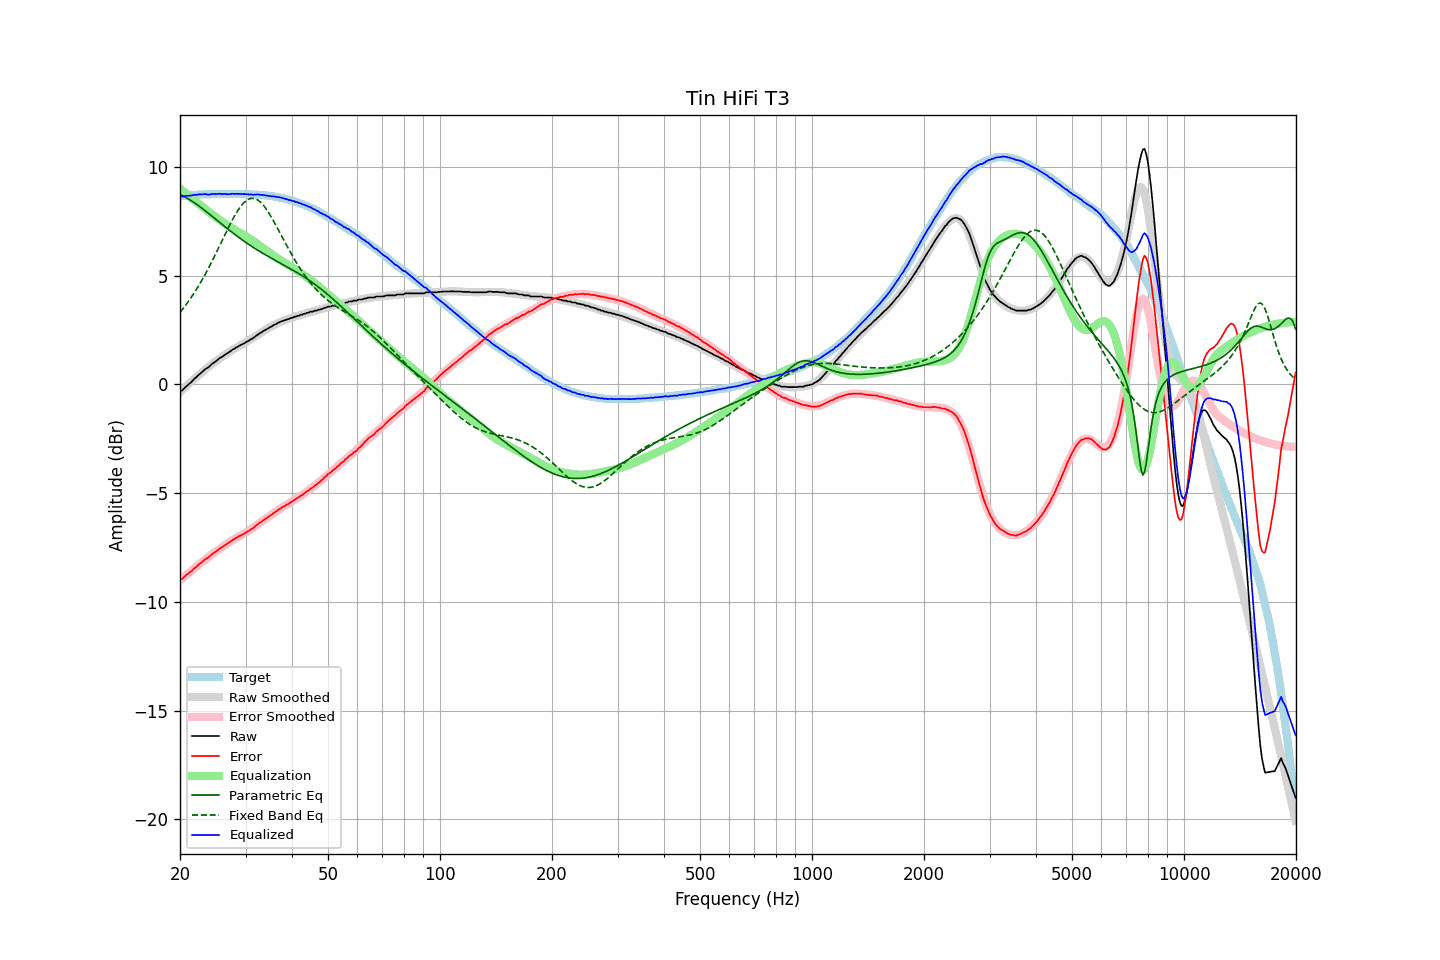

The data file committed next to this chart (first rows):
frequency, raw, error, smoothed, error_smoothed, equalization, parametric_eq, fixed_band_eq, equalized_raw, equalized_smoothed, target
20.00, -0.30, -8.94, -0.35, -9.00, 9.00, 8.73, 3.30, 8.70, 8.65, 8.64
20.20, -0.30, -8.95, -0.28, -8.94, 8.94, 8.69, 3.40, 8.64, 8.65, 8.65
20.40, -0.24, -8.90, -0.21, -8.88, 8.88, 8.66, 3.49, 8.64, 8.66, 8.66
20.61, -0.16, -8.83, -0.15, -8.82, 8.82, 8.62, 3.59, 8.66, 8.67, 8.67
20.81, -0.09, -8.76, -0.08, -8.76, 8.76, 8.58, 3.69, 8.67, 8.68, 8.67
21.02, -0.03, -8.71, -0.01, -8.70, 8.70, 8.54, 3.79, 8.67, 8.69, 8.68
21.23, 0.04, -8.65, 0.06, -8.64, 8.64, 8.49, 3.89, 8.68, 8.69, 8.69
21.44, 0.10, -8.60, 0.12, -8.58, 8.58, 8.45, 4.00, 8.68, 8.70, 8.70
21.66, 0.18, -8.52, 0.19, -8.52, 8.52, 8.40, 4.11, 8.70, 8.71, 8.70
21.87, 0.26, -8.45, 0.26, -8.46, 8.46, 8.35, 4.23, 8.72, 8.71, 8.71
22.09, 0.31, -8.40, 0.32, -8.40, 8.40, 8.30, 4.34, 8.71, 8.72, 8.71
22.31, 0.39, -8.33, 0.38, -8.34, 8.34, 8.25, 4.46, 8.73, 8.72, 8.72
22.54, 0.46, -8.26, 0.45, -8.27, 8.27, 8.19, 4.59, 8.74, 8.73, 8.72
22.76, 0.52, -8.21, 0.52, -8.21, 8.21, 8.14, 4.71, 8.74, 8.73, 8.73
22.99, 0.58, -8.15, 0.58, -8.15, 8.15, 8.08, 4.84, 8.74, 8.73, 8.73
23.22, 0.65, -8.08, 0.64, -8.10, 8.10, 8.02, 4.97, 8.75, 8.74, 8.73
23.45, 0.71, -8.03, 0.71, -8.04, 8.04, 7.97, 5.11, 8.75, 8.74, 8.74
23.69, 0.75, -7.99, 0.77, -7.98, 7.98, 7.91, 5.24, 8.73, 8.74, 8.74
23.92, 0.80, -7.94, 0.82, -7.92, 7.92, 7.85, 5.39, 8.73, 8.75, 8.74
24.16, 0.87, -7.87, 0.88, -7.87, 7.87, 7.79, 5.53, 8.74, 8.75, 8.74
24.40, 0.94, -7.81, 0.94, -7.81, 7.81, 7.73, 5.67, 8.76, 8.75, 8.75
24.65, 0.99, -7.76, 0.99, -7.76, 7.76, 7.67, 5.82, 8.75, 8.75, 8.75
24.89, 1.04, -7.71, 1.05, -7.70, 7.70, 7.61, 5.97, 8.75, 8.75, 8.75
25.14, 1.10, -7.65, 1.10, -7.65, 7.65, 7.55, 6.12, 8.76, 8.75, 8.75
25.39, 1.16, -7.59, 1.16, -7.60, 7.60, 7.49, 6.27, 8.76, 8.75, 8.75
25.65, 1.22, -7.53, 1.21, -7.55, 7.55, 7.43, 6.43, 8.77, 8.75, 8.75
25.91, 1.25, -7.50, 1.26, -7.49, 7.49, 7.37, 6.58, 8.75, 8.75, 8.75
26.16, 1.31, -7.44, 1.31, -7.44, 7.44, 7.31, 6.74, 8.75, 8.75, 8.75
26.43, 1.36, -7.39, 1.37, -7.39, 7.39, 7.25, 6.89, 8.75, 8.75, 8.75
26.69, 1.41, -7.34, 1.42, -7.34, 7.34, 7.19, 7.04, 8.75, 8.75, 8.75
26.96, 1.45, -7.30, 1.46, -7.29, 7.29, 7.13, 7.19, 8.74, 8.75, 8.75
27.23, 1.50, -7.25, 1.51, -7.24, 7.24, 7.07, 7.34, 8.75, 8.75, 8.75
27.50, 1.56, -7.19, 1.56, -7.20, 7.20, 7.02, 7.48, 8.76, 8.75, 8.75
27.77, 1.61, -7.14, 1.60, -7.15, 7.15, 6.96, 7.62, 8.77, 8.75, 8.75
28.05, 1.64, -7.11, 1.65, -7.11, 7.11, 6.90, 7.75, 8.75, 8.76, 8.75
28.33, 1.70, -7.05, 1.69, -7.07, 7.07, 6.85, 7.88, 8.77, 8.76, 8.75
28.62, 1.73, -7.02, 1.73, -7.02, 7.02, 6.79, 8.00, 8.76, 8.76, 8.75
28.90, 1.78, -6.97, 1.77, -6.98, 6.98, 6.74, 8.11, 8.76, 8.75, 8.75
29.19, 1.81, -6.94, 1.81, -6.94, 6.94, 6.68, 8.21, 8.75, 8.75, 8.75
29.48, 1.85, -6.90, 1.86, -6.90, 6.90, 6.63, 8.30, 8.75, 8.75, 8.75
29.78, 1.89, -6.86, 1.90, -6.85, 6.85, 6.58, 8.37, 8.75, 8.75, 8.75
30.08, 1.93, -6.82, 1.94, -6.81, 6.81, 6.53, 8.44, 8.74, 8.75, 8.75
30.38, 1.98, -6.76, 1.98, -6.76, 6.76, 6.48, 8.49, 8.75, 8.75, 8.74
30.68, 2.01, -6.73, 2.03, -6.72, 6.72, 6.43, 8.53, 8.73, 8.74, 8.74
30.99, 2.07, -6.67, 2.07, -6.67, 6.67, 6.38, 8.55, 8.74, 8.74, 8.74
31.30, 2.10, -6.63, 2.12, -6.62, 6.62, 6.33, 8.56, 8.72, 8.74, 8.73
31.61, 2.15, -6.58, 2.17, -6.57, 6.57, 6.28, 8.55, 8.72, 8.73, 8.73
31.93, 2.21, -6.51, 2.21, -6.52, 6.52, 6.23, 8.53, 8.73, 8.73, 8.72
32.24, 2.26, -6.46, 2.26, -6.46, 6.46, 6.19, 8.49, 8.73, 8.72, 8.72
32.57, 2.32, -6.39, 2.31, -6.41, 6.41, 6.14, 8.44, 8.73, 8.72, 8.71
32.89, 2.36, -6.35, 2.36, -6.36, 6.36, 6.10, 8.38, 8.72, 8.71, 8.71
33.22, 2.40, -6.30, 2.40, -6.30, 6.30, 6.05, 8.31, 8.71, 8.71, 8.70
33.55, 2.46, -6.24, 2.45, -6.25, 6.25, 6.01, 8.22, 8.71, 8.70, 8.70
33.89, 2.49, -6.20, 2.50, -6.20, 6.20, 5.96, 8.13, 8.69, 8.69, 8.69
34.23, 2.54, -6.14, 2.54, -6.14, 6.14, 5.92, 8.02, 8.68, 8.68, 8.68
34.57, 2.57, -6.10, 2.59, -6.09, 6.09, 5.88, 7.91, 8.66, 8.68, 8.67
34.92, 2.63, -6.03, 2.63, -6.03, 6.03, 5.84, 7.79, 8.67, 8.67, 8.66
35.27, 2.66, -6.00, 2.67, -5.98, 5.98, 5.80, 7.67, 8.65, 8.66, 8.66
35.62, 2.71, -5.93, 2.71, -5.93, 5.93, 5.75, 7.54, 8.65, 8.65, 8.64
35.97, 2.75, -5.88, 2.75, -5.88, 5.88, 5.71, 7.41, 8.64, 8.63, 8.63
... 635 more rows
